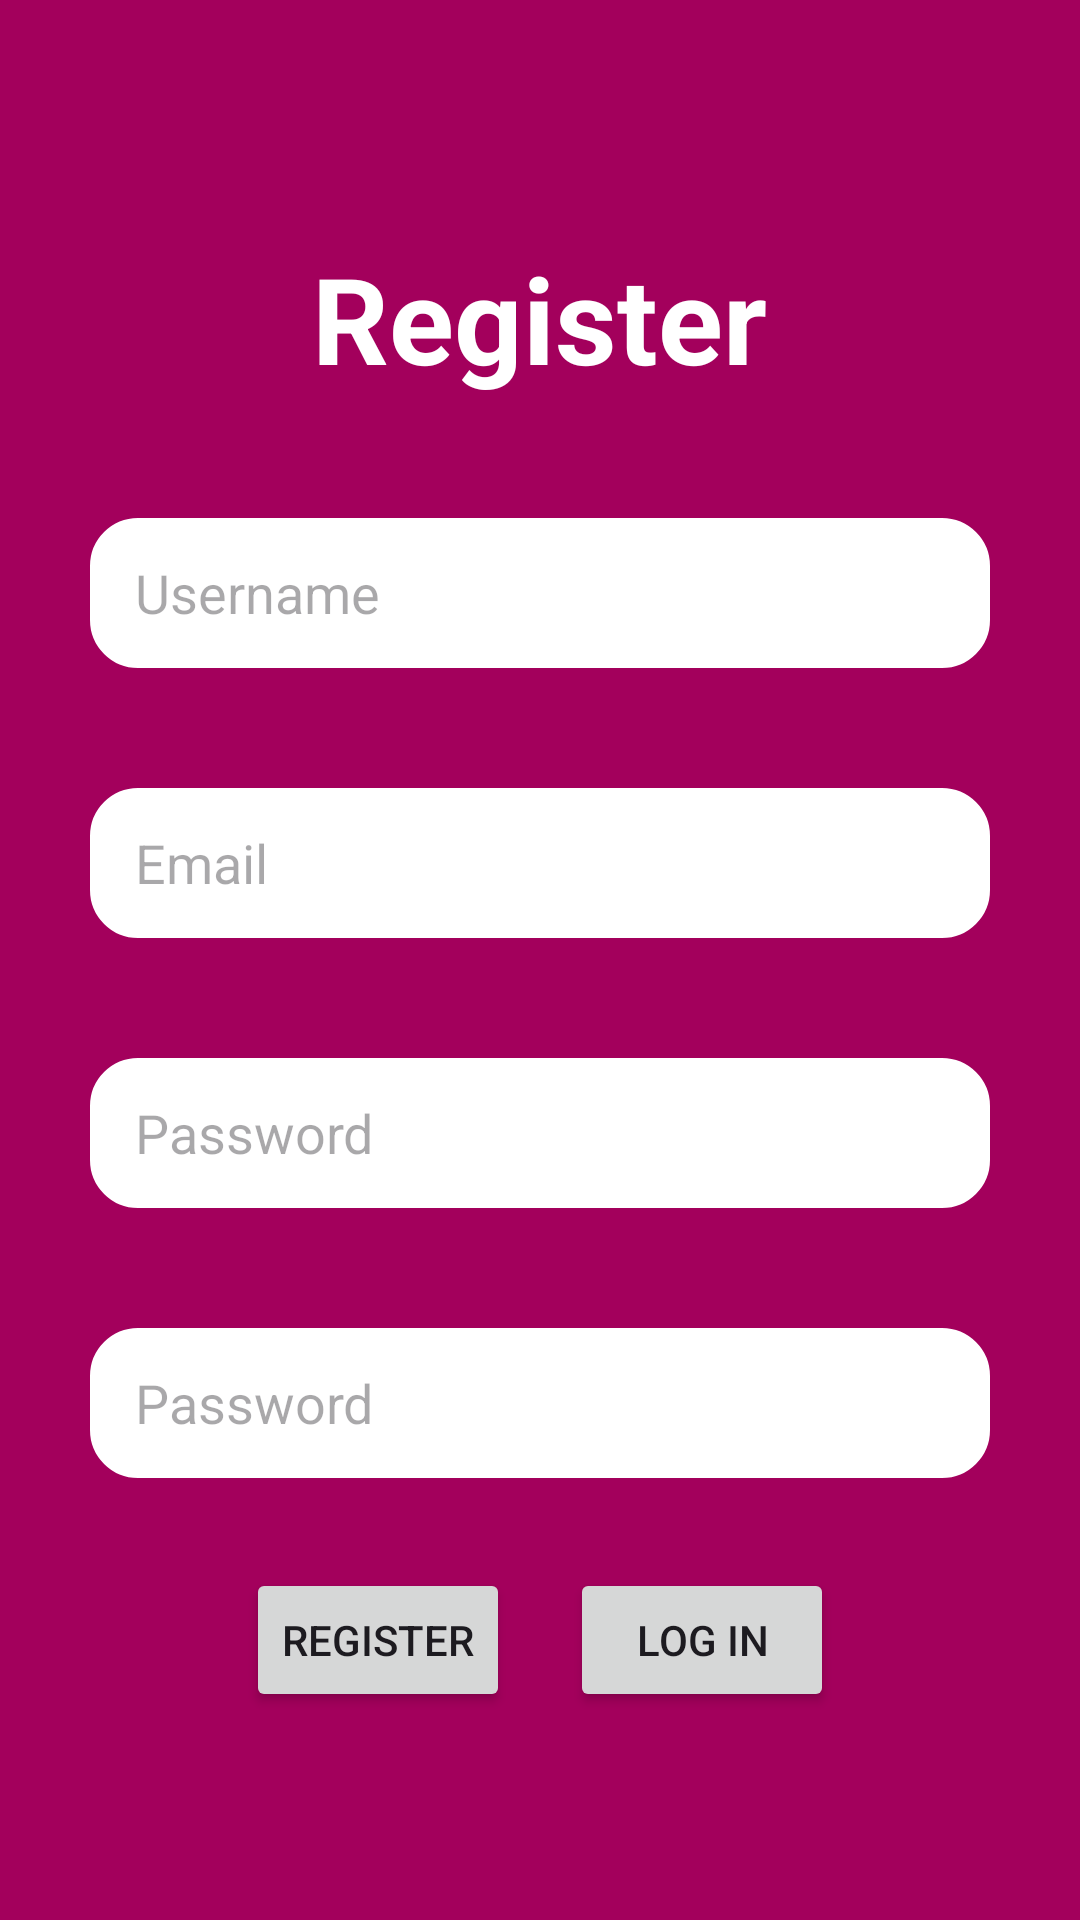

This screen was rendered from an Android layout file. Write that file and the resources it references.
<!-- AndroidManifest.xml: application theme Theme.Material3.Light -->
<!-- res/layout/registracia.xml -->
<?xml version="1.0" encoding="utf-8"?>
<LinearLayout xmlns:android="http://schemas.android.com/apk/res/android"
    xmlns:app="http://schemas.android.com/apk/res-auto"
    xmlns:tools="http://schemas.android.com/tools"
    android:layout_width="match_parent"
    android:layout_height="match_parent"
    android:background="#a3005c"
    android:orientation="vertical"
    android:gravity="center"
    tools:context=".SIGN">

    <TextView
        android:id="@+id/textView"
        android:textStyle="bold"
        android:layout_width="wrap_content"
        android:layout_height="wrap_content"
        android:text="Register"
        android:textSize="40dp"
        android:layout_margin="20dp"
        android:textColor="@color/white"
        />
    <EditText
        android:id="@+id/Username"
        android:layout_width="300dp"
        android:layout_height="50dp"
        android:background="@drawable/background"
        android:ems="10"
        android:layout_margin="20dp"
        android:inputType="textEmailAddress"
        android:hint="Username"/>

    <EditText
        android:id="@+id/email"
        android:layout_width="300dp"
        android:layout_height="50dp"
        android:background="@drawable/background"
        android:ems="10"
        android:layout_margin="20dp"
        android:inputType="textEmailAddress"
        android:hint="Email"/>

    <EditText
        android:id="@+id/password"
        android:layout_width="300dp"
        android:layout_height="50dp"
        android:background="@drawable/background"
        android:ems="10"
        android:layout_margin="20dp"
        android:inputType="textPassword"
        android:hint="Password"/>
    <EditText
        android:id="@+id/reppassword"
        android:layout_width="300dp"
        android:layout_height="50dp"
        android:background="@drawable/background"
        android:ems="10"
        android:layout_margin="20dp"
        android:inputType="textPassword"
        android:hint="Password"/>

    <LinearLayout
        android:layout_width="wrap_content"
        android:layout_height="wrap_content"
        android:orientation="horizontal">
        <Button
            android:id="@+id/signUpbtn"
            android:layout_width="wrap_content"
            android:layout_height="wrap_content"
            android:layout_margin="10dp"
            android:text="register"/>
        <Button
            android:id="@+id/Logbtn"
            android:layout_width="wrap_content"
            android:layout_height="wrap_content"
            android:layout_margin="10dp"
            android:text="Log in"/>


    </LinearLayout>


</LinearLayout>
<!-- resources referenced by this layout -->
<resources>
  <!-- drawable background (drawable) -->
  <?xml version="1.0" encoding="utf-8"?>
  <shape xmlns:android="http://schemas.android.com/apk/res/android">
      <padding android:left="15dp"></padding>
      <solid android:color="@color/white" />
      <stroke
          android:width="2dp"
          android:color="@color/white"
          android:background="@color/white"
          />
      <corners android:radius="15dp"/>
  
  </shape>
  <!-- not gathered from this repository: default colours our renderer supplied (Android Studio template values) -->
  <color name="white">#FFFFFFFF</color>
</resources>
